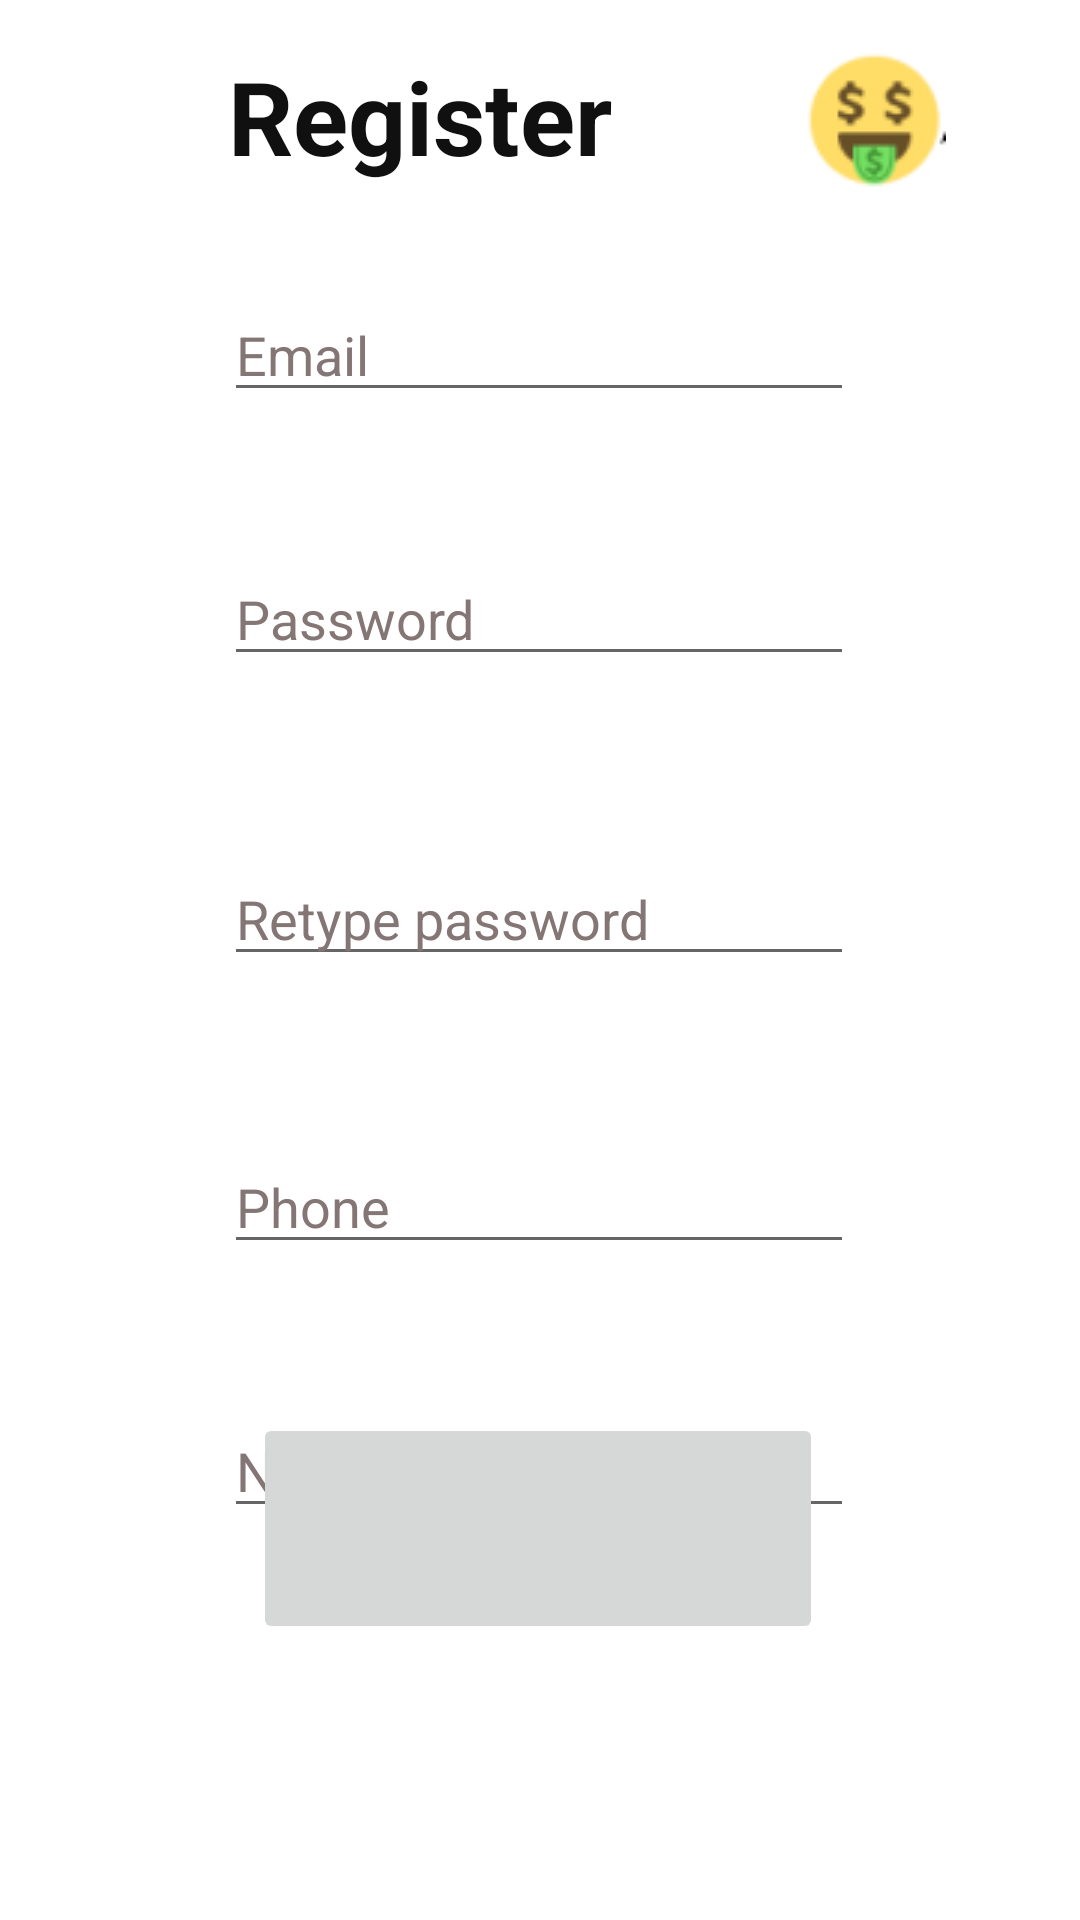

Android layout source for this screen:
<!-- AndroidManifest.xml: application theme Theme.10_18074161_ThaiHuyHoang_DHKTPM14CTT_Nhom1 -->
<!-- res/layout/activity_register_main.xml -->
<?xml version="1.0" encoding="utf-8"?>
<androidx.constraintlayout.widget.ConstraintLayout xmlns:android="http://schemas.android.com/apk/res/android"
    xmlns:app="http://schemas.android.com/apk/res-auto"
    xmlns:tools="http://schemas.android.com/tools"
    android:layout_width="match_parent"
    android:layout_height="match_parent"
    tools:context=".RegisterMainActivity">

    <EditText
        android:id="@+id/edtEmail"
        android:layout_width="wrap_content"
        android:layout_height="wrap_content"
        android:layout_marginTop="96dp"
        android:ems="10"
        android:hint="Email"
        android:inputType="textPersonName"
        android:textColorHint="#857676"
        app:layout_constraintEnd_toEndOf="parent"
        app:layout_constraintHorizontal_bias="0.497"
        app:layout_constraintStart_toStartOf="parent"
        app:layout_constraintTop_toTopOf="parent" />

    <EditText
        android:id="@+id/edtNameRe"
        android:layout_width="wrap_content"
        android:layout_height="wrap_content"
        android:layout_marginTop="468dp"
        android:ems="10"
        android:hint="Name"
        android:inputType="textPersonName"
        android:textColorHint="#857676"
        app:layout_constraintEnd_toEndOf="parent"
        app:layout_constraintHorizontal_bias="0.497"
        app:layout_constraintStart_toStartOf="parent"
        app:layout_constraintTop_toTopOf="parent" />

    <EditText
        android:id="@+id/edtPassword"
        android:layout_width="wrap_content"
        android:layout_height="wrap_content"
        android:layout_marginTop="184dp"
        android:ems="10"
        android:hint="Password"
        android:inputType="textPersonName"
        android:textColorHint="#857676"
        app:layout_constraintEnd_toEndOf="parent"
        app:layout_constraintHorizontal_bias="0.497"
        app:layout_constraintStart_toStartOf="parent"
        app:layout_constraintTop_toTopOf="parent" />

    <EditText
        android:id="@+id/edtRe"
        android:layout_width="wrap_content"
        android:layout_height="wrap_content"
        android:layout_marginTop="284dp"
        android:ems="10"
        android:hint="Retype password"
        android:inputType="textPersonName"
        android:textColorHint="#857676"
        app:layout_constraintEnd_toEndOf="parent"
        app:layout_constraintHorizontal_bias="0.497"
        app:layout_constraintStart_toStartOf="parent"
        app:layout_constraintTop_toTopOf="parent" />

    <EditText
        android:id="@+id/edtPhone"
        android:layout_width="wrap_content"
        android:layout_height="wrap_content"
        android:layout_marginTop="380dp"
        android:ems="10"
        android:hint="Phone"
        android:inputType="textPersonName"
        android:textColorHint="#857676"
        app:layout_constraintEnd_toEndOf="parent"
        app:layout_constraintHorizontal_bias="0.497"
        app:layout_constraintStart_toStartOf="parent"
        app:layout_constraintTop_toTopOf="parent" />

    <ImageButton
        android:id="@+id/btnSave"
        android:layout_width="190dp"
        android:layout_height="77dp"
        android:layout_marginBottom="92dp"
        app:layout_constraintBottom_toBottomOf="parent"
        app:layout_constraintEnd_toEndOf="parent"
        app:layout_constraintHorizontal_bias="0.497"
        app:layout_constraintStart_toStartOf="parent"
        app:srcCompat="@drawable/save" />

    <TextView
        android:id="@+id/textView3"
        android:layout_width="wrap_content"
        android:layout_height="wrap_content"
        android:layout_marginTop="16dp"
        android:text="Register"
        android:textColor="#101010"
        android:textSize="34sp"
        android:textStyle="bold"
        app:layout_constraintEnd_toEndOf="parent"
        app:layout_constraintHorizontal_bias="0.328"
        app:layout_constraintStart_toStartOf="parent"
        app:layout_constraintTop_toTopOf="parent" />

    <ImageView
        android:id="@+id/imageView2"
        android:layout_width="wrap_content"
        android:layout_height="wrap_content"
        android:layout_marginTop="16dp"
        app:layout_constraintEnd_toEndOf="parent"
        app:layout_constraintHorizontal_bias="0.856"
        app:layout_constraintStart_toStartOf="parent"
        app:layout_constraintTop_toTopOf="parent"
        app:srcCompat="@drawable/happy" />

</androidx.constraintlayout.widget.ConstraintLayout>
<!-- resources referenced by this layout -->
<resources>
  <!-- drawable happy: png bitmap (drawable-v24, 2504 bytes) -->
  <style name="Theme.10_18074161_ThaiHuyHoang_DHKTPM14CTT_Nhom1" parent="Theme.MaterialComponents.DayNight.DarkActionBar">
          
          <item name="colorPrimary">@color/purple_500</item>
          <item name="colorPrimaryVariant">@color/purple_700</item>
          <item name="colorOnPrimary">@color/white</item>
          
          <item name="colorSecondary">@color/teal_200</item>
          <item name="colorSecondaryVariant">@color/teal_700</item>
          <item name="colorOnSecondary">@color/black</item>
          
          <item name="android:statusBarColor" tools:targetApi="l">?attr/colorPrimaryVariant</item>
          
      </style>
  <!-- not gathered from this repository: default colours our renderer supplied (Android Studio template values) -->
  <color name="purple_500">#FF6200EE</color>
  <color name="purple_700">#FF3700B3</color>
  <color name="teal_200">#FF03DAC5</color>
  <color name="teal_700">#FF018786</color>
  <color name="black">#FF000000</color>
  <color name="white">#FFFFFFFF</color>
</resources>
